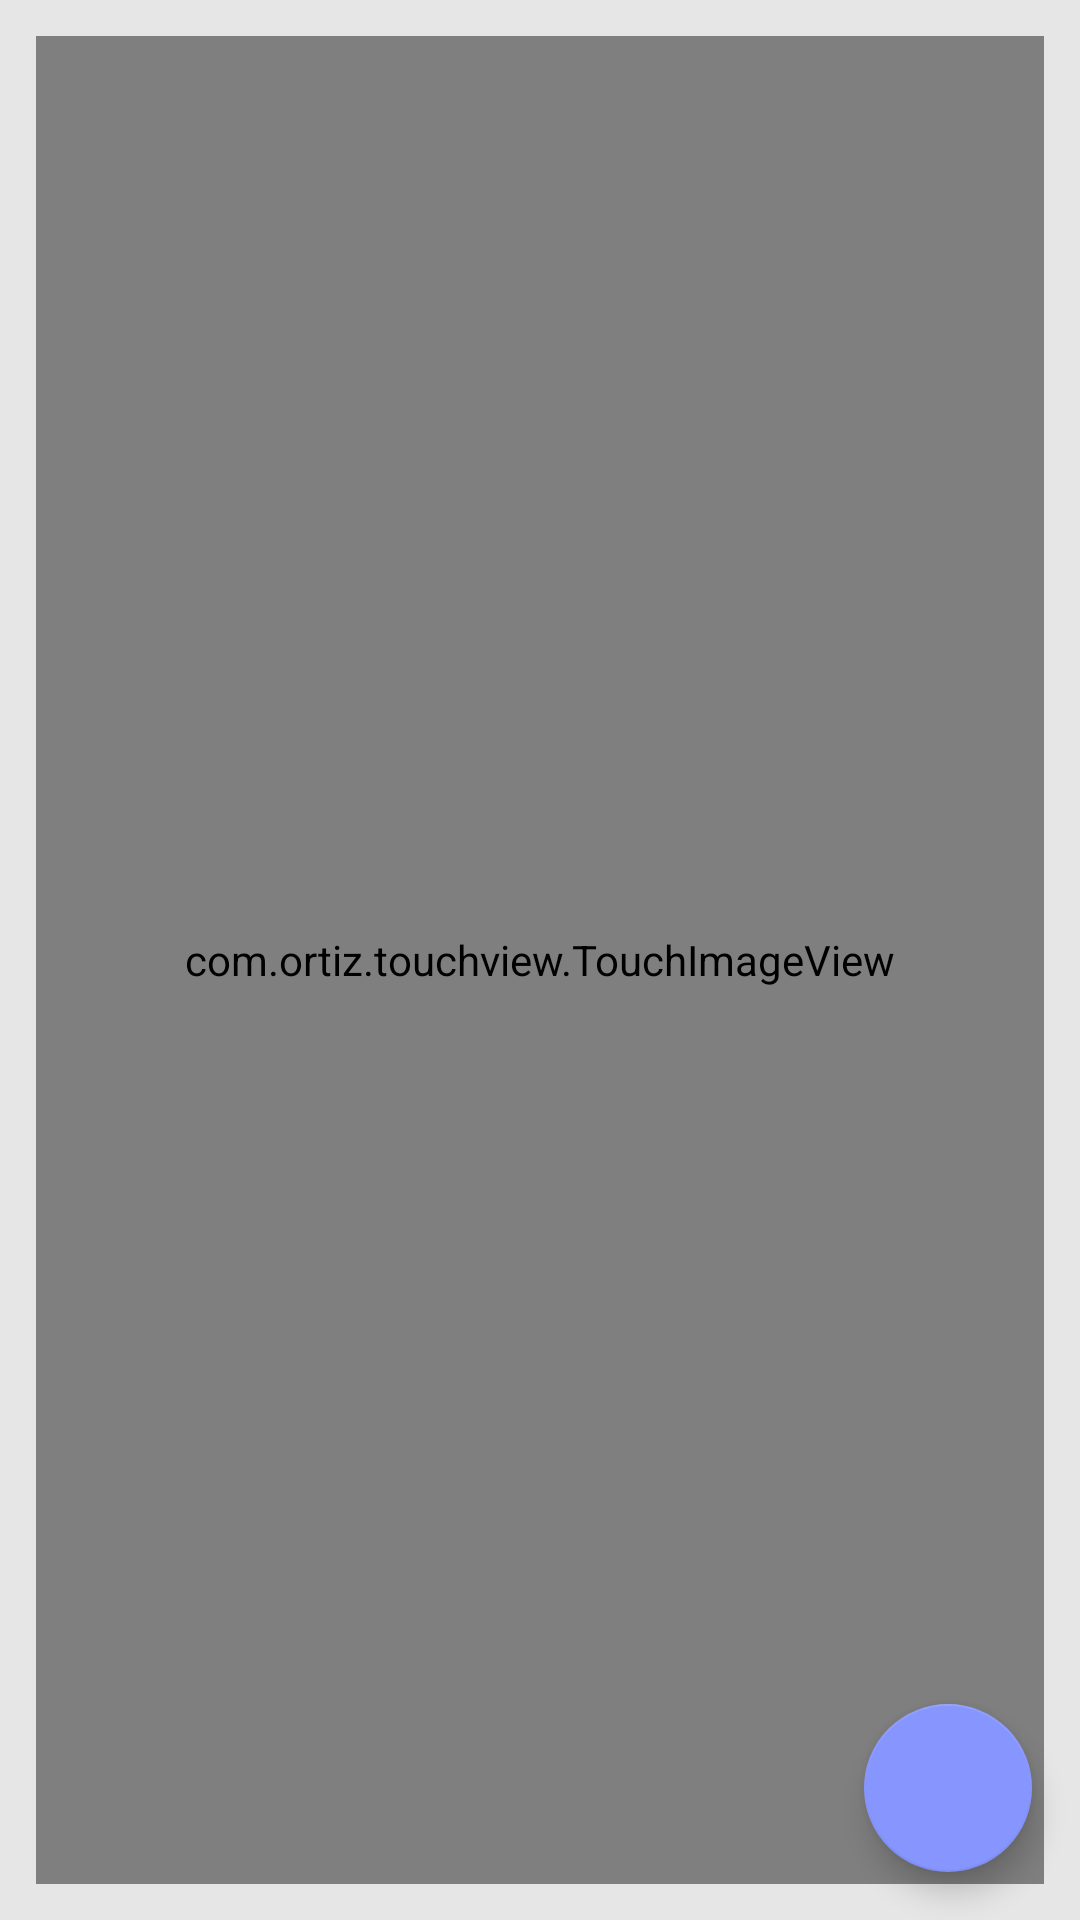

This screen was rendered from an Android layout file. Write that file and the resources it references.
<!-- AndroidManifest.xml: application theme Theme.BostaAndroidTask -->
<!-- res/layout/fragment_image.xml -->
<?xml version="1.0" encoding="utf-8"?>
<androidx.coordinatorlayout.widget.CoordinatorLayout xmlns:android="http://schemas.android.com/apk/res/android"
    xmlns:app="http://schemas.android.com/apk/res-auto"
    xmlns:tools="http://schemas.android.com/tools"
    android:layout_width="match_parent"
    android:layout_height="match_parent"
    android:layout_gravity="center"
    android:background="@color/g_gray"
    tools:context=".presentation.ui.fragments.ImageFragment">


        <com.ortiz.touchview.TouchImageView
            android:id="@+id/imageView"
            android:layout_width="match_parent"
            android:layout_height="match_parent"
            android:layout_margin="12dp"
            android:layout_gravity="center"
           />

        <com.google.android.material.floatingactionbutton.FloatingActionButton
            android:id="@+id/btnShare"
            android:layout_width="wrap_content"
            android:layout_height="wrap_content"
            android:layout_gravity="bottom|right"
            android:layout_margin="16dp"
            app:tint="@color/white"
            app:srcCompat="@drawable/icon_share"/>
</androidx.coordinatorlayout.widget.CoordinatorLayout>
<!-- resources referenced by this layout -->
<resources>
  <color name="g_gray">#E6E6E6</color>
  <color name="white">#FFFFFFFF</color>
  <style name="Theme.BostaAndroidTask" parent="Base.Theme.BostaAndroidTask" />
  <style name="Base.Theme.BostaAndroidTask" parent="Theme.AppCompat.Light.NoActionBar">
          
          
          <item name="colorPrimary">@color/colorPrimary</item>
          <item name="colorPrimaryDark">@color/colorPrimaryDark</item>
          <item name="colorAccent">@color/colorAccent</item>
      </style>
  <color name="colorPrimary">#4942E4</color>
  <color name="colorPrimaryDark">#11009E</color>
  <color name="colorAccent">#8696FE</color>
</resources>
